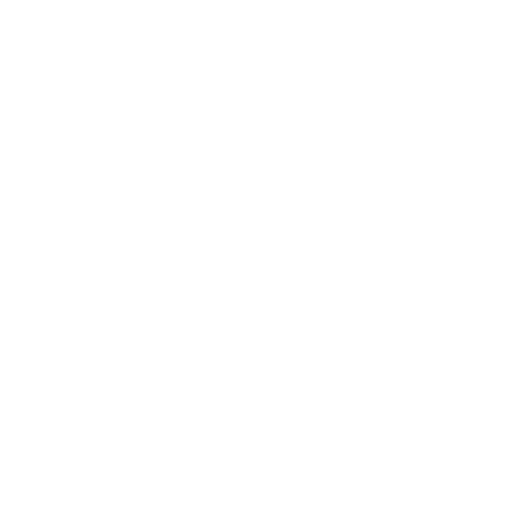
t = 0.00 s
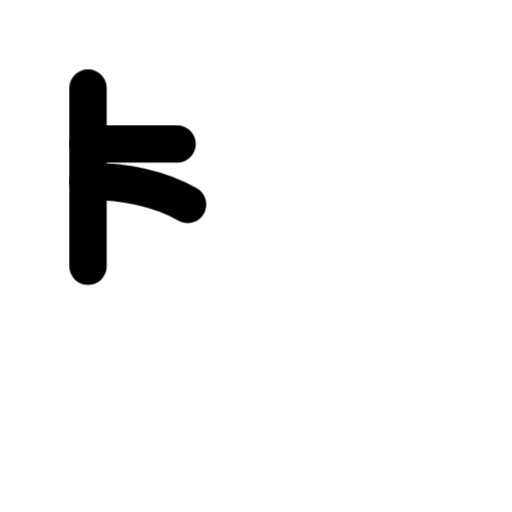
t = 0.36 s
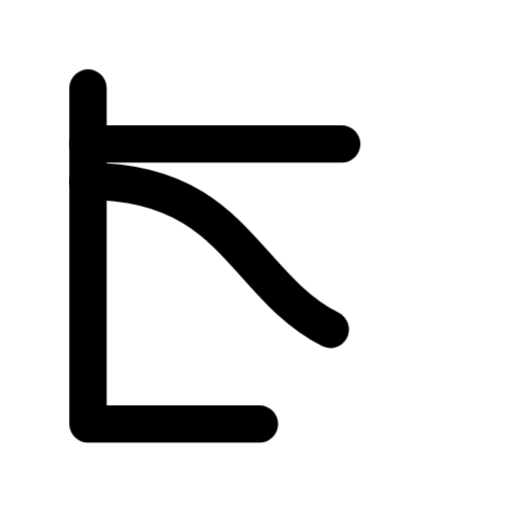
t = 1.04 s
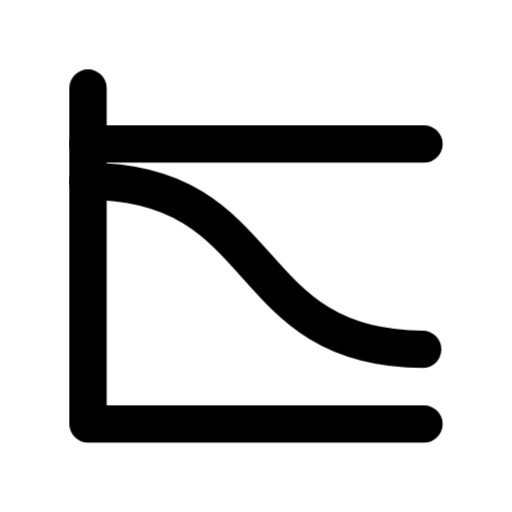
t = 1.37 s
t = 1.90 s: frame unchanged from t = 1.37 s, image omitted
t = 2.44 s: frame unchanged from t = 1.37 s, image omitted

The animated SVG that drew these frames (rendered in a browser with its animation timeline set to each time). Animation: 1 CSS @keyframes rule; one cycle of 2.80 s, repeats indefinitely.

<svg xmlns="http://www.w3.org/2000/svg" width="24" height="24" fill="none" stroke="currentColor" stroke-linecap="round" stroke-linejoin="round" stroke-width="2" viewBox="0 0 24 24">
    <!-- Generated by scripts/icon-expansion/generate.mjs -->
    <!-- Adapted from Tabler Icons 3.34.1.
MIT License

Copyright (c) 2020-2024 Paweł Kuna

Permission is hereby granted, free of charge, to any person obtaining a copy
of this software and associated documentation files (the "Software"), to deal
in the Software without restriction, including without limitation the rights
to use, copy, modify, merge, publish, distribute, sublicense, and/or sell
copies of the Software, and to permit persons to whom the Software is
furnished to do so, subject to the following conditions:

The above copyright notice and this permission notice shall be included in all
copies or substantial portions of the Software.

THE SOFTWARE IS PROVIDED "AS IS", WITHOUT WARRANTY OF ANY KIND, EXPRESS OR
IMPLIED, INCLUDING BUT NOT LIMITED TO THE WARRANTIES OF MERCHANTABILITY,
FITNESS FOR A PARTICULAR PURPOSE AND NONINFRINGEMENT. IN NO EVENT SHALL THE
AUTHORS OR COPYRIGHT HOLDERS BE LIABLE FOR ANY CLAIM, DAMAGES OR OTHER
LIABILITY, WHETHER IN AN ACTION OF CONTRACT, TORT OR OTHERWISE, ARISING FROM,
OUT OF OR IN CONNECTION WITH THE SOFTWARE OR THE USE OR OTHER DEALINGS IN THE
SOFTWARE. -->
    <style>
        @media (prefers-reduced-motion: no-preference) {
            @keyframes ira-design-chart-sankey-line { 0% { stroke-dashoffset: 1; opacity: 0; } 1% { opacity: 1; } 49%, 87% { stroke-dashoffset: 0; opacity: 1; } 100% { stroke-dashoffset: 0; opacity: 0; } }
            [data-ira-design-reveal="chart-sankey"] [data-design-ink="line"] { stroke-dasharray: 1 1; animation: ira-design-chart-sankey-line 2.8s linear infinite; }
        }
    </style>
    <g data-ira-design-reveal="chart-sankey" data-design-kind="chart"><g transform="translate(1.5 1.5) scale(.875)"><path data-design-ink="line" pathLength="1" d="M3 3L3 21L21 21"/></g><g transform="translate(1.5 1.5) scale(.875)"><path data-design-ink="line" pathLength="1" d="M3 6L21 6"/></g><g transform="translate(1.5 1.5) scale(.875)"><path data-design-ink="line" pathLength="1" d="M3 8C13 8 11 17 21 17"/></g></g>
</svg>
